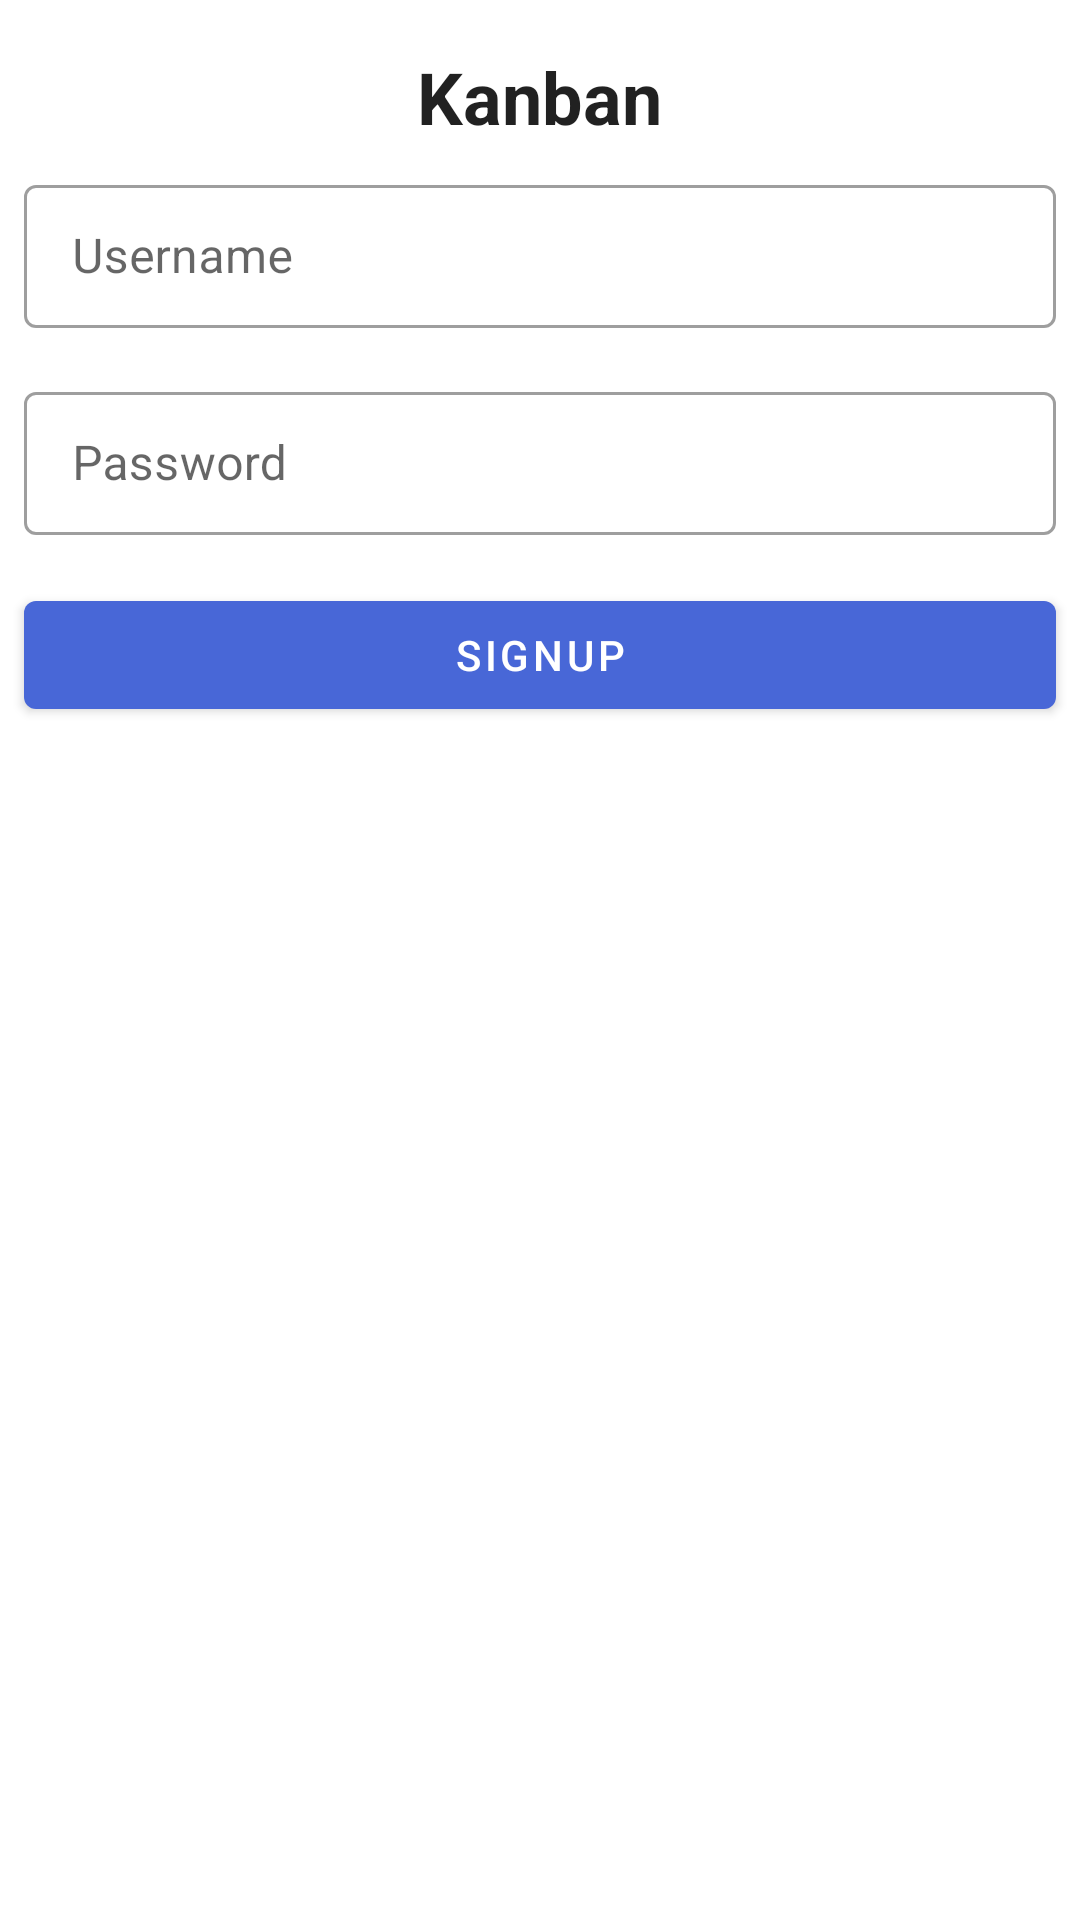

The Android layout XML behind this screen, and the referenced resources:
<!-- AndroidManifest.xml: application theme AppTheme -->
<!-- res/layout/activity_signup.xml -->
<?xml version="1.0" encoding="utf-8"?>
<layout xmlns:android="http://schemas.android.com/apk/res/android"
  >

  <LinearLayout
    android:layout_width="match_parent"
    android:layout_height="wrap_content"
    android:layout_margin="@dimen/activity_default_margin"
    android:layout_gravity="center"
    android:paddingTop="@dimen/activity_default_margin"
    android:paddingBottom="@dimen/activity_default_margin"
    android:orientation="vertical">

    <TextView
      android:textStyle="bold"
      android:layout_width="wrap_content"
      android:layout_height="wrap_content"
      android:layout_gravity="center"
      android:text="@string/app_name"
      android:textAppearance="@style/TextAppearance.MaterialComponents.Headline5"/>

    <com.google.android.material.textfield.TextInputLayout
      style="@style/Widget.MaterialComponents.TextInputLayout.OutlinedBox.Dense"
      android:layout_width="match_parent"
      android:layout_height="wrap_content"
      android:layout_margin="@dimen/layout_default_margin"
      android:layout_gravity="center"
      android:hint="Username">

      <com.google.android.material.textfield.TextInputEditText
        android:id="@+id/et_username"
        android:layout_width="match_parent"
        android:layout_height="wrap_content"
        android:inputType="textNoSuggestions|text"
        android:singleLine="true"/>
    </com.google.android.material.textfield.TextInputLayout>

    <com.google.android.material.textfield.TextInputLayout
      style="@style/Widget.MaterialComponents.TextInputLayout.OutlinedBox.Dense"
      android:layout_width="match_parent"
      android:layout_height="wrap_content"
      android:layout_margin="@dimen/layout_default_margin"
      android:layout_gravity="center"
      android:hint="Password">

      <com.google.android.material.textfield.TextInputEditText
        android:id="@+id/et_password"
        android:layout_width="match_parent"
        android:layout_height="wrap_content"
        android:inputType="textPassword"
        android:singleLine="true"/>
    </com.google.android.material.textfield.TextInputLayout>

    <com.google.android.material.button.MaterialButton
      android:id="@+id/auth_button"
      style="@style/Widget.MaterialComponents.Button"
      android:layout_width="match_parent"
      android:layout_height="wrap_content"
      android:layout_margin="@dimen/layout_default_margin"
      android:text="Signup"/>

    <TextView
      android:id="@+id/auth_message"
      android:layout_width="match_parent"
      android:layout_height="wrap_content"
      android:layout_margin="@dimen/layout_default_margin"
      android:textAppearance="@style/TextAppearance.MaterialComponents.Caption"
      android:textColor="@color/color_error"
      android:visibility="gone"/>


  </LinearLayout>

</layout>
<!-- resources referenced by this layout -->
<resources>
  <color name="color_error">@color/color_secondary_variant</color>
  <dimen name="activity_default_margin">@dimen/keyline_4</dimen>
  <dimen name="layout_default_margin">@dimen/keyline_2</dimen>
  <string name="app_name">Kanban</string>
  <style name="AppTheme" parent="Base.AppTheme" />
  <color name="color_secondary_variant">#a0053d</color>
  <dimen name="keyline_4">16dp</dimen>
  <dimen name="keyline_2">8dp</dimen>
  <style name="Base.MaterialTheme" parent="Base.MaterialThemeBuilder" />
  <color name="color_primary">#4867D7</color>
  <color name="color_primary_variant">#003da5</color>
  <color name="color_secondary">#d74867</color>
  <color name="color_background">#ffffff</color>
  <color name="color_surface">#ffffff</color>
  <color name="color_on_primary">#ffffff</color>
  <color name="color_on_secondary">#ffffff</color>
  <color name="color_on_background">#000000</color>
  <color name="color_on_surface">#000000</color>
  <color name="color_on_error">#ffffff</color>
  <style name="TextAppearance.MyTheme.Headline1" parent="TextAppearance.MaterialComponents.Headline1">
      
    </style>
  <style name="TextAppearance.MyTheme.Headline2" parent="TextAppearance.MaterialComponents.Headline2">
      
    </style>
  <style name="TextAppearance.MyTheme.Headline3" parent="TextAppearance.MaterialComponents.Headline3">
      
    </style>
  <style name="TextAppearance.MyTheme.Headline4" parent="TextAppearance.MaterialComponents.Headline4">
      
    </style>
  <style name="TextAppearance.MyTheme.Headline5" parent="TextAppearance.MaterialComponents.Headline5">
      
    </style>
  <style name="TextAppearance.MyTheme.Headline6" parent="TextAppearance.MaterialComponents.Headline6">
      
    </style>
  <style name="TextAppearance.MyTheme.Subtitle1" parent="TextAppearance.MaterialComponents.Subtitle1">
      
    </style>
  <style name="TextAppearance.MyTheme.Subtitle2" parent="TextAppearance.MaterialComponents.Subtitle2">
      
    </style>
  <style name="TextAppearance.MyTheme.Body1" parent="TextAppearance.MaterialComponents.Body1">
      
    </style>
  <style name="TextAppearance.MyTheme.Body2" parent="TextAppearance.MaterialComponents.Body2">
      
    </style>
  <style name="TextAppearance.MyTheme.Button" parent="TextAppearance.MaterialComponents.Button">
      
    </style>
  <style name="TextAppearance.MyTheme.Caption" parent="TextAppearance.MaterialComponents.Caption">
      
    </style>
  <style name="TextAppearance.MyTheme.Overline" parent="TextAppearance.MaterialComponents.Overline">
      
    </style>
  <style name="ShapeAppearance.MyTheme.SmallComponent" parent="ShapeAppearance.MaterialComponents.SmallComponent">
      
    </style>
  <style name="ShapeAppearance.MyTheme.MediumComponent" parent="ShapeAppearance.MaterialComponents.MediumComponent">
      
    </style>
  <style name="ShapeAppearance.MyTheme.LargeComponent" parent="ShapeAppearance.MaterialComponents.LargeComponent">
      
    </style>
  <style name="Widget.MyTheme.NavigationView" parent="Widget.MaterialComponents.NavigationView">
      <item name="itemTextAppearance">?textAppearanceBody2</item>
    </style>
  <style name="Widget.MyTheme.Toolbar" parent="Widget.MaterialComponents.Toolbar.Surface" />
  <style name="Widget.MyTheme.BottomSheet.Modal" parent="Widget.MaterialComponents.BottomSheet.Modal">
      <item name="shapeAppearanceOverlay">?shapeAppearanceLargeComponent</item>
    </style>
  <dimen name="alpha_emphasis_high">@dimen/mtrl_emphasis_high_type</dimen>
  <dimen name="alpha_emphasis_medium">@dimen/mtrl_emphasis_medium</dimen>
  <dimen name="alpha_emphasis_disabled">@dimen/mtrl_emphasis_disabled</dimen>
</resources>
